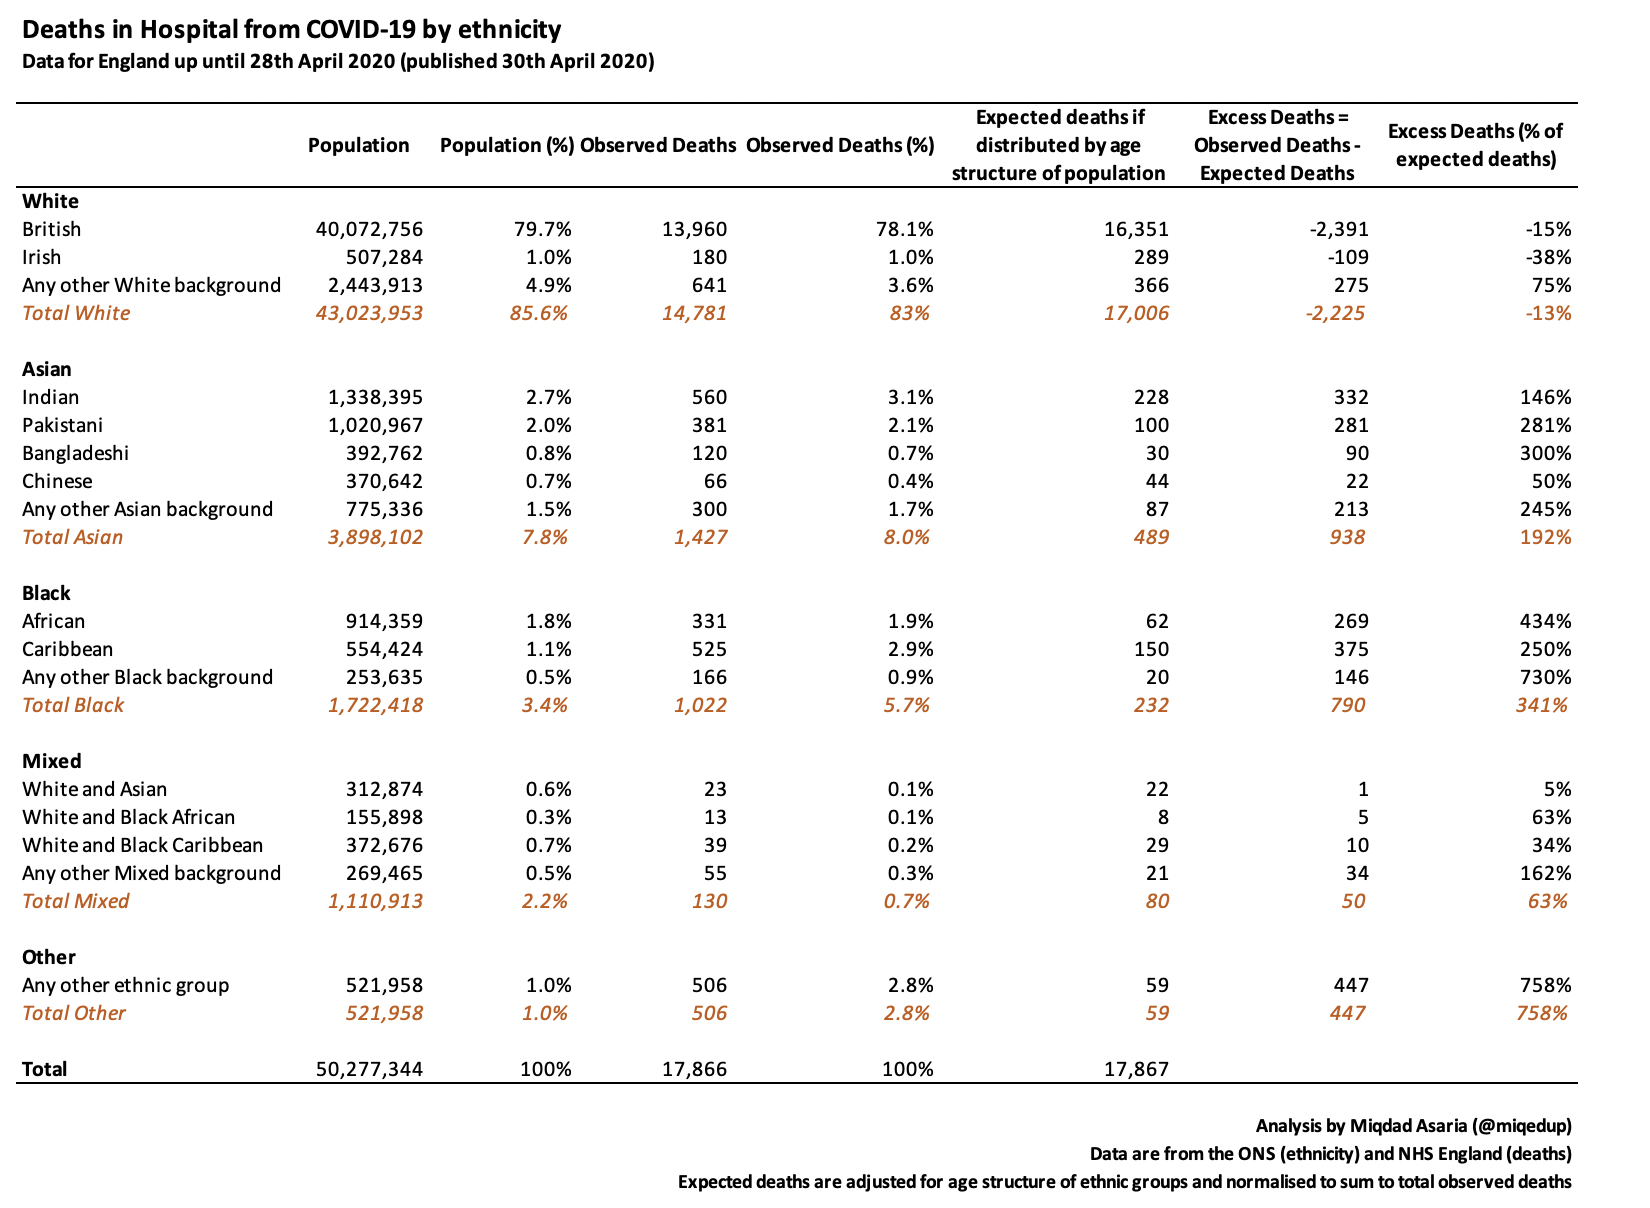

Source data for this figure (header and first rows):
ethnicity, ethnic_group, population, population_proportion, observed_deaths, observed_deaths_proportion, pop_expected_deaths, expected_deaths, expected_deaths_proportion, difference, ratio
Asian/Asian British, Any other Asian background, 775336, 0.01542, 300, 0.01679, 276, 87, 0.004849, 213, 3.448
Asian/Asian British, Bangladeshi, 392762, 0.007812, 120, 0.006717, 140, 30, 0.001703, 90, 4
Asian/Asian British, Chinese, 370642, 0.007372, 66, 0.003694, 132, 44, 0.002465, 22, 1.5
Asian/Asian British, Indian, 1338395, 0.02662, 560, 0.03134, 476, 228, 0.01279, 332, 2.456
Asian/Asian British, Pakistani, 1020967, 0.02031, 381, 0.02133, 363, 100, 0.005593, 281, 3.81
Black/African/Caribbean/Black British, African, 914359, 0.01819, 331, 0.01853, 325, 62, 0.003463, 269, 5.339
Black/African/Caribbean/Black British, Any other Black background, 253635, 0.005045, 166, 0.009291, 90, 20, 0.001139, 146, 8.3
Black/African/Caribbean/Black British, Caribbean, 554424, 0.01103, 525, 0.02939, 197, 150, 0.008416, 375, 3.5
Mixed/multiple ethnic group, Any other Mixed background, 269465, 0.00536, 55, 0.003078, 96, 21, 0.001181, 34, 2.619
Mixed/multiple ethnic group, White and Asian, 312874, 0.006223, 23, 0.001287, 111, 22, 0.001215, 1, 1.045
Mixed/multiple ethnic group, White and Black African, 155898, 0.003101, 13, 7.276390910108587e-4, 55, 8, 4.3067424107091933e-4, 5, 1.625
Mixed/multiple ethnic group, White and Black Caribbean, 372676, 0.007412, 39, 0.002183, 132, 29, 0.001625, 10, 1.345
Other ethnic group, Any other ethnic group, 521958, 0.01038, 506, 0.02832, 185, 59, 0.003291, 447, 8.576
White, Any other White background, 2443913, 0.04861, 641, 0.03588, 868, 366, 0.02049, 275, 1.751
White, British, 40072756, 0.797, 13960, 0.7814, 14240, 16351, 0.9152, -2391, 0.8538
White, Irish, 507284, 0.01009, 180, 0.01008, 180, 289, 0.01615, -109, 0.6228
